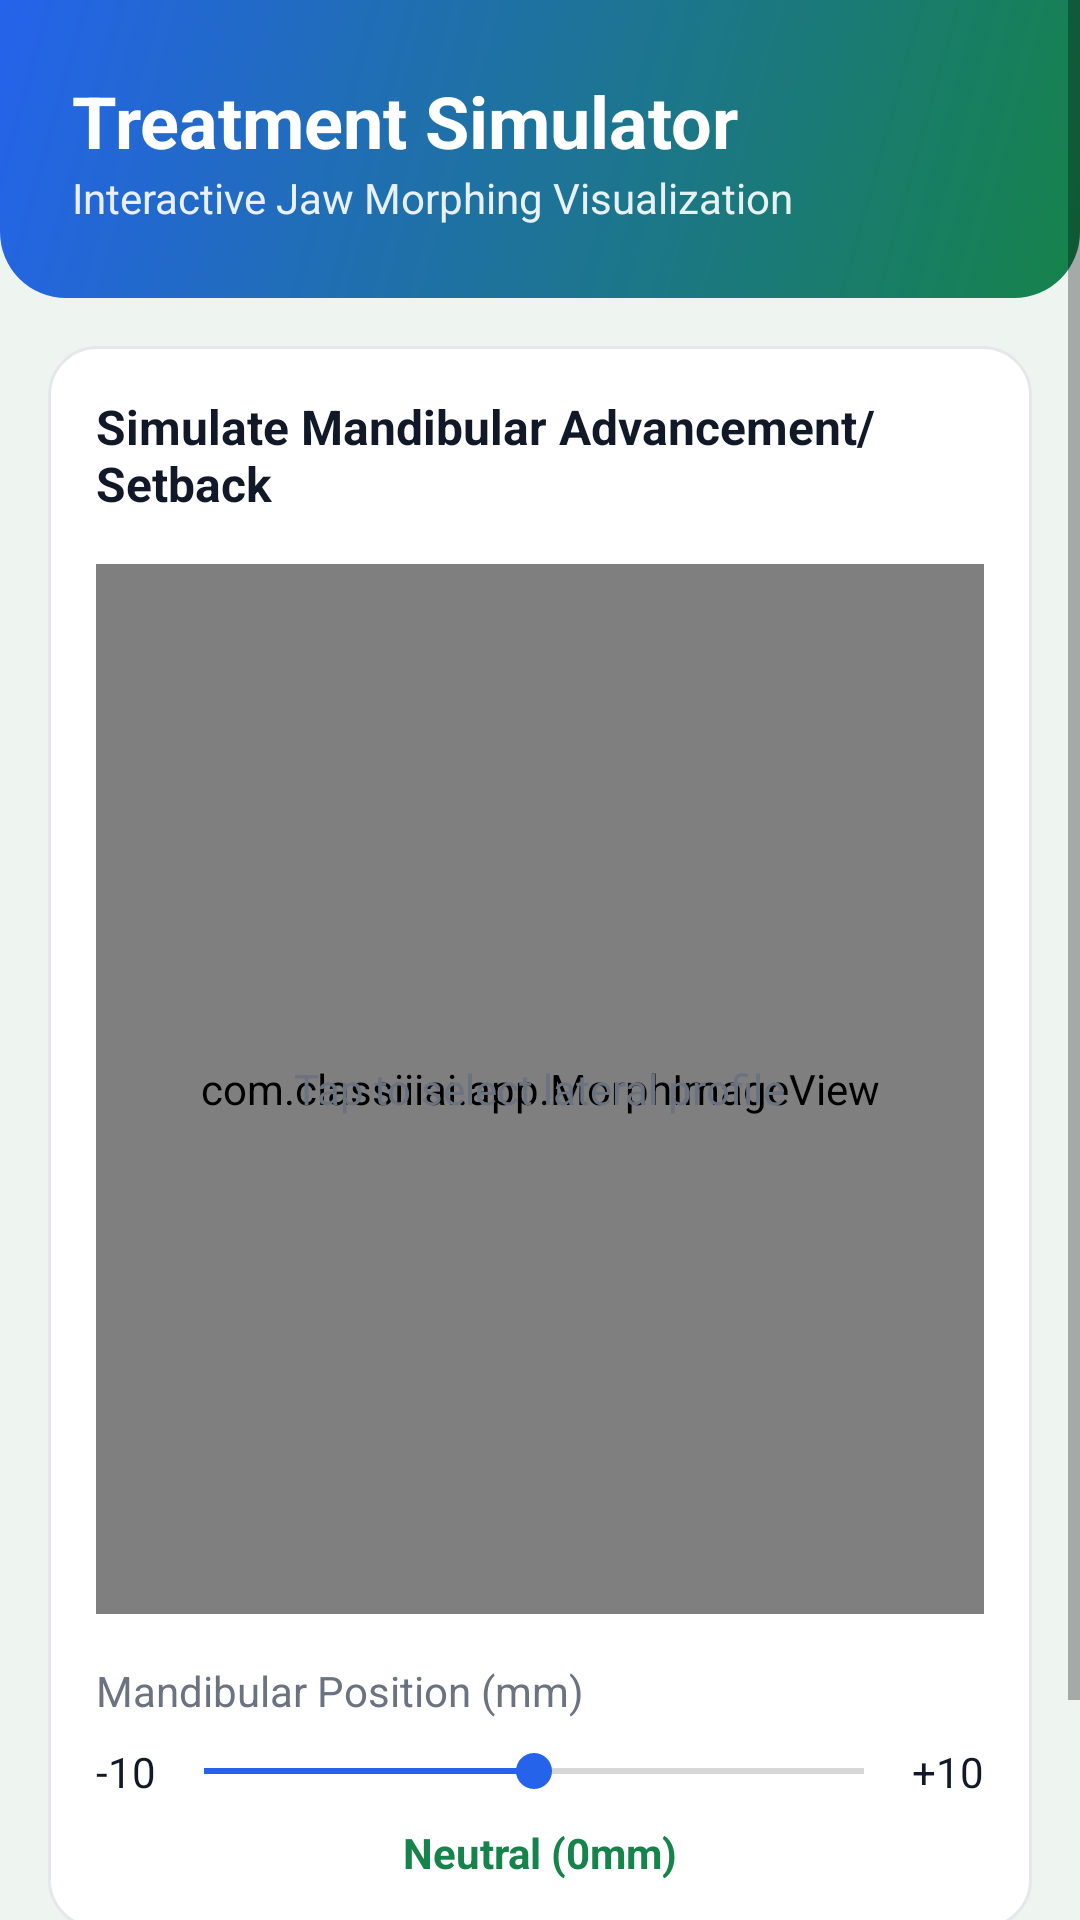

Android layout source for this screen:
<!-- AndroidManifest.xml: application theme Theme.ClassIIIAI -->
<!-- res/layout/fragment_simulation.xml -->
<?xml version="1.0" encoding="utf-8"?>
<ScrollView xmlns:android="http://schemas.android.com/apk/res/android"
    android:layout_width="match_parent"
    android:layout_height="match_parent"
    android:background="@color/backgroundColor">

    <LinearLayout
        android:layout_width="match_parent"
        android:layout_height="wrap_content"
        android:orientation="vertical">

        <LinearLayout
            android:layout_width="match_parent"
            android:layout_height="wrap_content"
            android:background="@drawable/bg_header_gradient"
            android:padding="24dp"
            android:orientation="vertical">
            <TextView
                android:layout_width="wrap_content"
                android:layout_height="wrap_content"
                android:text="Treatment Simulator"
                android:textSize="24sp"
                android:textStyle="bold"
                android:textColor="@color/white" />
            <TextView
                android:layout_width="wrap_content"
                android:layout_height="wrap_content"
                android:text="Interactive Jaw Morphing Visualization"
                android:textSize="14sp"
                android:textColor="@color/white"
                android:alpha="0.9" />
        </LinearLayout>

        <LinearLayout
            android:layout_width="match_parent"
            android:layout_height="wrap_content"
            android:orientation="vertical"
            android:background="@drawable/bg_card_rounded"
            android:layout_margin="16dp"
            android:padding="16dp">

            <TextView
                android:layout_width="match_parent"
                android:layout_height="wrap_content"
                android:text="Simulate Mandibular Advancement/Setback"
                android:textColor="@color/primaryTextColor"
                android:textSize="16sp"
                android:textStyle="bold"
                android:layout_marginBottom="16dp" />

            <FrameLayout
                android:layout_width="match_parent"
                android:layout_height="350dp"
                android:background="#020617"
                android:layout_marginBottom="16dp">
                
                <com.classiiiai.app.MorphImageView
                    android:id="@+id/ivMorphPreview"
                    android:layout_width="match_parent"
                    android:layout_height="match_parent"
                    android:scaleType="fitCenter" />
                    
                <TextView
                    android:id="@+id/tvSelectImage"
                    android:layout_width="wrap_content"
                    android:layout_height="wrap_content"
                    android:text="Tap to select lateral profile"
                    android:textColor="@color/secondaryTextColor"
                    android:layout_gravity="center" />
            </FrameLayout>

            <TextView
                android:layout_width="wrap_content"
                android:layout_height="wrap_content"
                android:text="Mandibular Position (mm)"
                android:textColor="@color/secondaryTextColor"
                android:textSize="14sp" />

            <LinearLayout
                android:layout_width="match_parent"
                android:layout_height="wrap_content"
                android:orientation="horizontal"
                android:gravity="center_vertical"
                android:layout_marginTop="8dp">
                
                <TextView
                    android:layout_width="wrap_content"
                    android:layout_height="wrap_content"
                    android:text="-10"
                    android:textColor="@color/primaryTextColor" />
                    
                <SeekBar
                    android:id="@+id/sbMorph"
                    android:layout_width="0dp"
                    android:layout_weight="1"
                    android:layout_height="wrap_content"
                    android:max="200"
                    android:progress="100" />
                    
                <TextView
                    android:layout_width="wrap_content"
                    android:layout_height="wrap_content"
                    android:text="+10"
                    android:textColor="@color/primaryTextColor" />
            </LinearLayout>
            
            <TextView
                android:id="@+id/tvMorphValue"
                android:layout_width="match_parent"
                android:layout_height="wrap_content"
                android:text="Neutral (0mm)"
                android:textAlignment="center"
                android:textColor="@color/primaryColor"
                android:textStyle="bold"
                android:layout_marginTop="8dp" />

        </LinearLayout>
        
        <Button
            android:id="@+id/btnReset"
            android:layout_width="match_parent"
            android:layout_height="wrap_content"
            android:text="Reset Simulator"
            android:backgroundTint="@color/borderColor"
            android:textColor="@color/primaryTextColor"
            android:layout_marginHorizontal="16dp"
            android:layout_marginBottom="16dp" />
            
    </LinearLayout>
</ScrollView>
<!-- resources referenced by this layout -->
<resources>
  <color name="backgroundColor">#eef5f1</color>
  <color name="borderColor">#e5e7eb</color>
  <color name="primaryColor">#16834a</color>
  <color name="primaryTextColor">#111827</color>
  <color name="secondaryTextColor">#6b7280</color>
  <color name="white">#FFFFFFFF</color>
  <!-- drawable bg_card_rounded (drawable) -->
  <?xml version="1.0" encoding="utf-8"?>
  <shape xmlns:android="http://schemas.android.com/apk/res/android"
      android:shape="rectangle">
      <solid android:color="@color/cardColor" />
      <corners android:radius="16dp" />
      <stroke
          android:width="1dp"
          android:color="@color/borderColor" />
  </shape>
  <!-- drawable bg_header_gradient (drawable) -->
  <?xml version="1.0" encoding="utf-8"?>
  <shape xmlns:android="http://schemas.android.com/apk/res/android"
      android:shape="rectangle">
      <gradient
          android:startColor="#16834a"
          android:endColor="#2563eb"
          android:angle="135" />
      <corners
          android:bottomLeftRadius="22dp"
          android:bottomRightRadius="22dp" />
  </shape>
  <style name="Theme.ClassIIIAI" parent="Theme.MaterialComponents.DayNight.NoActionBar">
          <item name="colorPrimary">@color/primaryColor</item>
          <item name="colorPrimaryVariant">@color/primaryColorDark</item>
          <item name="colorOnPrimary">@color/white</item>
          <item name="colorSecondary">@color/secondaryColor</item>
          <item name="colorSecondaryVariant">@color/blueColor</item>
          <item name="colorOnSecondary">@color/white</item>
          <item name="android:statusBarColor">?attr/colorPrimaryVariant</item>
          <item name="android:windowBackground">@color/backgroundColor</item>
      </style>
  <color name="cardColor">#ffffff</color>
  <color name="primaryColorDark">#0d5f35</color>
  <color name="secondaryColor">#2563eb</color>
  <color name="blueColor">#2563eb</color>
</resources>
